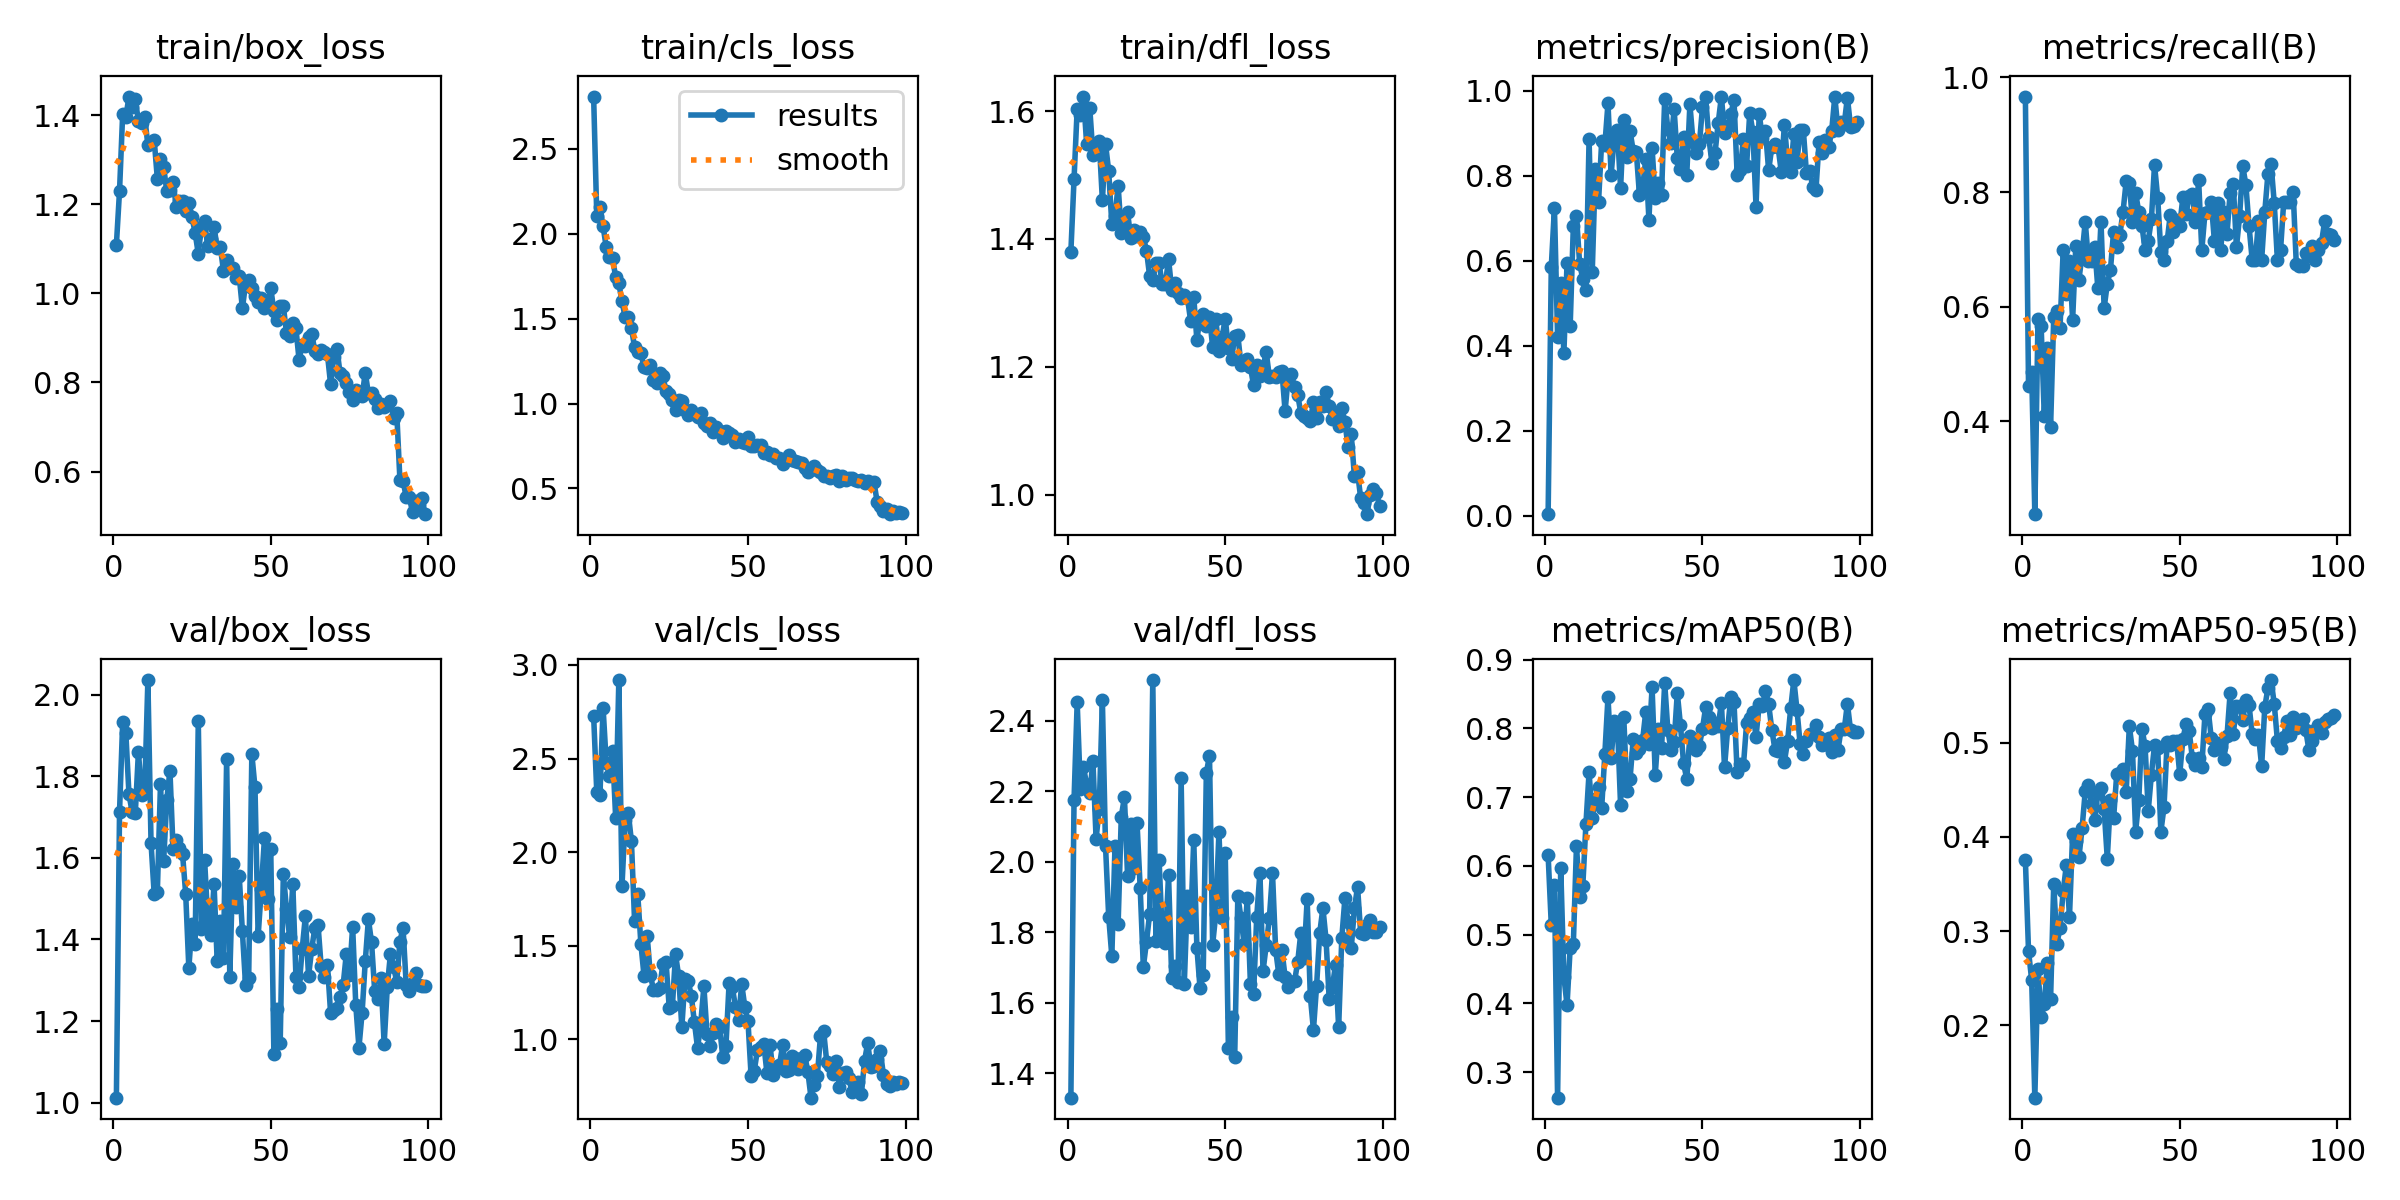

Values plotted in this chart, from the file beside it:
epoch, time, train/box_loss, train/cls_loss, train/dfl_loss, metrics/precision(B), metrics/recall(B), metrics/mAP50(B), metrics/mAP50-95(B), val/box_loss, val/cls_loss, val/dfl_loss, lr/pg0, lr/pg1, lr/pg2
1, 14.84, 1.109, 2.806, 1.38, 0.00408, 0.9667, 0.6157, 0.3756, 1.012, 2.729, 1.331, 0.0005421, 0.0005421, 0.0005421
2, 22.61, 1.23, 2.103, 1.493, 0.5855, 0.4621, 0.5143, 0.2788, 1.714, 2.32, 2.175, 0.001087, 0.001087, 0.001087
3, 30.12, 1.403, 2.155, 1.604, 0.7246, 0.4863, 0.5724, 0.2481, 1.933, 2.303, 2.452, 0.001621, 0.001621, 0.001621
4, 37.21, 1.396, 2.043, 1.594, 0.4217, 0.2379, 0.2626, 0.1233, 1.907, 2.772, 2.207, 0.001617, 0.001617, 0.001617
5, 42.96, 1.442, 1.92, 1.623, 0.547, 0.578, 0.5976, 0.2597, 1.756, 2.478, 2.269, 0.001601, 0.001601, 0.001601
6, 48.45, 1.418, 1.86, 1.549, 0.3827, 0.5664, 0.439, 0.2085, 1.713, 2.408, 2.219, 0.001584, 0.001584, 0.001584
7, 54.05, 1.435, 1.857, 1.605, 0.5942, 0.4092, 0.3972, 0.2229, 1.709, 2.541, 2.195, 0.001568, 0.001568, 0.001568
8, 59.44, 1.386, 1.742, 1.532, 0.4471, 0.5276, 0.4811, 0.2665, 1.86, 2.182, 2.284, 0.001551, 0.001551, 0.001551
9, 64.44, 1.381, 1.706, 1.545, 0.6817, 0.3897, 0.4861, 0.2282, 1.753, 2.919, 2.065, 0.001535, 0.001535, 0.001535
10, 69.38, 1.397, 1.602, 1.553, 0.7053, 0.5816, 0.6295, 0.3501, 1.765, 1.817, 2.15, 0.001518, 0.001518, 0.001518
11, 75.39, 1.332, 1.508, 1.46, 0.5934, 0.5928, 0.5552, 0.2866, 2.036, 2.174, 2.458, 0.001502, 0.001502, 0.001502
12, 81.11, 1.339, 1.507, 1.549, 0.5577, 0.5632, 0.5704, 0.3035, 1.637, 2.209, 2.044, 0.001485, 0.001485, 0.001485
13, 86.77, 1.345, 1.444, 1.506, 0.5314, 0.6988, 0.661, 0.3422, 1.512, 2.057, 1.845, 0.001469, 0.001469, 0.001469
14, 92.04, 1.257, 1.331, 1.423, 0.8866, 0.6227, 0.7363, 0.37, 1.516, 1.63, 1.732, 0.001452, 0.001452, 0.001452
15, 97.93, 1.301, 1.303, 1.436, 0.5727, 0.6805, 0.6701, 0.3153, 1.781, 1.777, 2.043, 0.001436, 0.001436, 0.001436
16, 103, 1.284, 1.296, 1.484, 0.8167, 0.5773, 0.6981, 0.4034, 1.592, 1.51, 1.825, 0.001419, 0.001419, 0.001419
17, 109.1, 1.229, 1.213, 1.409, 0.7384, 0.7054, 0.715, 0.3963, 1.742, 1.338, 2.128, 0.001403, 0.001403, 0.001403
18, 114.7, 1.232, 1.209, 1.417, 0.8815, 0.6468, 0.6847, 0.3784, 1.814, 1.552, 2.183, 0.001386, 0.001386, 0.001386
19, 120.2, 1.249, 1.225, 1.441, 0.872, 0.6914, 0.7627, 0.4093, 1.621, 1.344, 1.959, 0.00137, 0.00137, 0.00137
20, 126.6, 1.194, 1.137, 1.402, 0.9706, 0.7483, 0.8456, 0.4485, 1.644, 1.264, 2.107, 0.001353, 0.001353, 0.001353
21, 133, 1.208, 1.123, 1.414, 0.8011, 0.6805, 0.7574, 0.4547, 1.625, 1.264, 1.983, 0.001337, 0.001337, 0.001337
22, 139.1, 1.206, 1.179, 1.405, 0.8943, 0.6805, 0.811, 0.4347, 1.61, 1.276, 2.11, 0.00132, 0.00132, 0.00132
23, 145.4, 1.186, 1.16, 1.41, 0.9069, 0.7048, 0.8061, 0.4175, 1.512, 1.404, 1.926, 0.001304, 0.001304, 0.001304
24, 151.3, 1.202, 1.071, 1.403, 0.771, 0.6322, 0.6879, 0.4463, 1.33, 1.41, 1.702, 0.001287, 0.001287, 0.001287
25, 158.2, 1.171, 1.057, 1.382, 0.932, 0.7483, 0.8173, 0.4515, 1.438, 1.168, 1.773, 0.001271, 0.001271, 0.001271
26, 165, 1.136, 1.018, 1.342, 0.8441, 0.5975, 0.7095, 0.4295, 1.388, 1.176, 1.853, 0.001254, 0.001254, 0.001254
27, 172.1, 1.088, 0.9614, 1.336, 0.9056, 0.6402, 0.7264, 0.377, 1.935, 1.454, 2.515, 0.001238, 0.001238, 0.001238
28, 178.6, 1.148, 1.021, 1.363, 0.859, 0.6641, 0.784, 0.4397, 1.425, 1.336, 1.775, 0.001221, 0.001221, 0.001221
29, 185, 1.162, 1.017, 1.362, 0.8561, 0.731, 0.7644, 0.4197, 1.596, 1.064, 2.006, 0.001205, 0.001205, 0.001205
30, 192.1, 1.105, 0.9605, 1.329, 0.7537, 0.7046, 0.7708, 0.4671, 1.449, 1.325, 1.794, 0.001188, 0.001188, 0.001188
31, 199.2, 1.121, 0.9333, 1.329, 0.7717, 0.7257, 0.7835, 0.4679, 1.412, 1.314, 1.771, 0.001172, 0.001172, 0.001172
32, 206.5, 1.15, 0.9601, 1.369, 0.8405, 0.7655, 0.8247, 0.4717, 1.536, 1.232, 1.963, 0.001155, 0.001155, 0.001155
33, 213.5, 1.101, 0.9355, 1.321, 0.6964, 0.819, 0.7776, 0.4478, 1.346, 1.09, 1.672, 0.001139, 0.001139, 0.001139
34, 220.7, 1.104, 0.9199, 1.33, 0.8658, 0.8161, 0.8598, 0.5179, 1.446, 0.9515, 1.705, 0.001122, 0.001122, 0.001122
35, 227.3, 1.05, 0.9432, 1.315, 0.7468, 0.7471, 0.7323, 0.4914, 1.354, 1.085, 1.66, 0.001106, 0.001106, 0.001106
36, 232.5, 1.075, 0.8834, 1.307, 0.7825, 0.7988, 0.7993, 0.4058, 1.843, 1.282, 2.236, 0.001089, 0.001089, 0.001089
37, 237.7, 1.056, 0.8667, 1.313, 0.7548, 0.7644, 0.771, 0.4395, 1.309, 1.026, 1.653, 0.001073, 0.001073, 0.001073
38, 244.2, 1.056, 0.8868, 1.308, 0.9815, 0.7416, 0.8662, 0.5151, 1.584, 0.9645, 1.904, 0.001056, 0.001056, 0.001056
39, 251.3, 1.033, 0.8321, 1.272, 0.9098, 0.6988, 0.7977, 0.4965, 1.479, 1.033, 1.814, 0.00104, 0.00104, 0.00104
40, 257.7, 1.038, 0.8596, 1.31, 0.877, 0.7149, 0.7693, 0.4278, 1.556, 1.083, 2.062, 0.001023, 0.001023, 0.001023
41, 262.5, 0.966, 0.8398, 1.242, 0.9563, 0.7523, 0.7801, 0.4663, 1.42, 1.064, 1.757, 0.001007, 0.001007, 0.001007
42, 267.4, 1.021, 0.7997, 1.278, 0.8417, 0.8476, 0.8519, 0.4976, 1.288, 0.9047, 1.641, 0.0009904, 0.0009904, 0.0009904
43, 273, 1.029, 0.8409, 1.282, 0.816, 0.7901, 0.805, 0.4943, 1.307, 0.9639, 1.678, 0.0009739, 0.0009739, 0.0009739
44, 278.7, 1.013, 0.8248, 1.264, 0.8901, 0.6952, 0.7492, 0.4055, 1.855, 1.298, 2.252, 0.0009574, 0.0009574, 0.0009574
45, 284.4, 0.9939, 0.8151, 1.278, 0.8009, 0.6816, 0.7266, 0.4315, 1.773, 1.282, 2.301, 0.0009409, 0.0009409, 0.0009409
46, 290.7, 0.9811, 0.7759, 1.232, 0.9682, 0.7138, 0.7892, 0.5008, 1.409, 1.175, 1.765, 0.0009244, 0.0009244, 0.0009244
47, 296.4, 0.9894, 0.7912, 1.275, 0.8804, 0.7608, 0.7848, 0.4976, 1.523, 1.105, 1.853, 0.0009078, 0.0009078, 0.0009078
48, 301.9, 0.9659, 0.7742, 1.225, 0.8528, 0.731, 0.7691, 0.5018, 1.648, 1.295, 2.084, 0.0008913, 0.0008913, 0.0008913
49, 307.5, 0.973, 0.7665, 1.247, 0.8739, 0.7513, 0.7749, 0.5023, 1.499, 1.172, 1.842, 0.0008748, 0.0008748, 0.0008748
50, 313.8, 1.013, 0.8032, 1.276, 0.9614, 0.7402, 0.7997, 0.4667, 1.621, 1.096, 2.026, 0.0008583, 0.0008583, 0.0008583
51, 319.7, 0.9592, 0.7519, 1.229, 0.9844, 0.7919, 0.8308, 0.5041, 1.118, 0.8014, 1.472, 0.0008418, 0.0008418, 0.0008418
52, 325.5, 0.9397, 0.7514, 1.213, 0.8903, 0.7617, 0.8164, 0.52, 1.23, 0.8324, 1.56, 0.0008253, 0.0008253, 0.0008253
53, 331.9, 0.972, 0.7569, 1.248, 0.8304, 0.7931, 0.8007, 0.5123, 1.146, 0.9432, 1.445, 0.0008088, 0.0008088, 0.0008088
54, 338.1, 0.9709, 0.7575, 1.249, 0.8547, 0.7968, 0.8082, 0.4838, 1.562, 0.961, 1.904, 0.0007923, 0.0007923, 0.0007923
55, 344.4, 0.912, 0.7096, 1.203, 0.9253, 0.7483, 0.804, 0.4768, 1.474, 0.977, 1.84, 0.0007758, 0.0007758, 0.0007758
56, 350.8, 0.9045, 0.7134, 1.205, 0.9864, 0.8206, 0.8372, 0.4841, 1.405, 0.8219, 1.768, 0.0007593, 0.0007593, 0.0007593
57, 357.5, 0.9328, 0.6991, 1.212, 0.9009, 0.6985, 0.7433, 0.4743, 1.536, 0.9684, 1.897, 0.0007428, 0.0007428, 0.0007428
58, 364.6, 0.9212, 0.7013, 1.2, 0.9173, 0.763, 0.8003, 0.5303, 1.309, 0.8105, 1.652, 0.0007263, 0.0007263, 0.0007263
59, 371.4, 0.8502, 0.679, 1.171, 0.9451, 0.766, 0.8458, 0.5359, 1.284, 0.8388, 1.627, 0.0007098, 0.0007098, 0.0007098
60, 378.3, 0.8841, 0.6795, 1.203, 0.979, 0.7828, 0.8383, 0.5051, 1.377, 0.861, 1.844, 0.0006933, 0.0006933, 0.0006933
... 39 more rows
